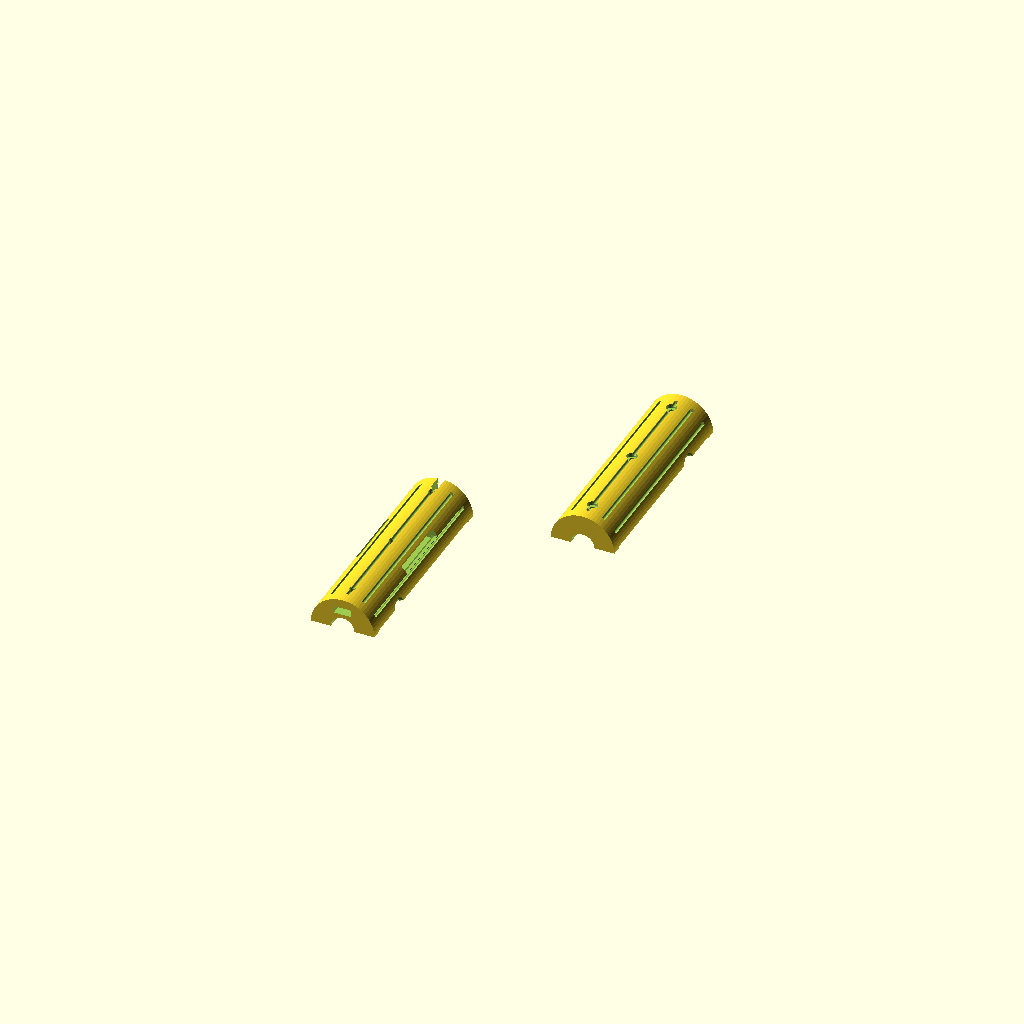
Cell 1: rendered with the file's own defaults.
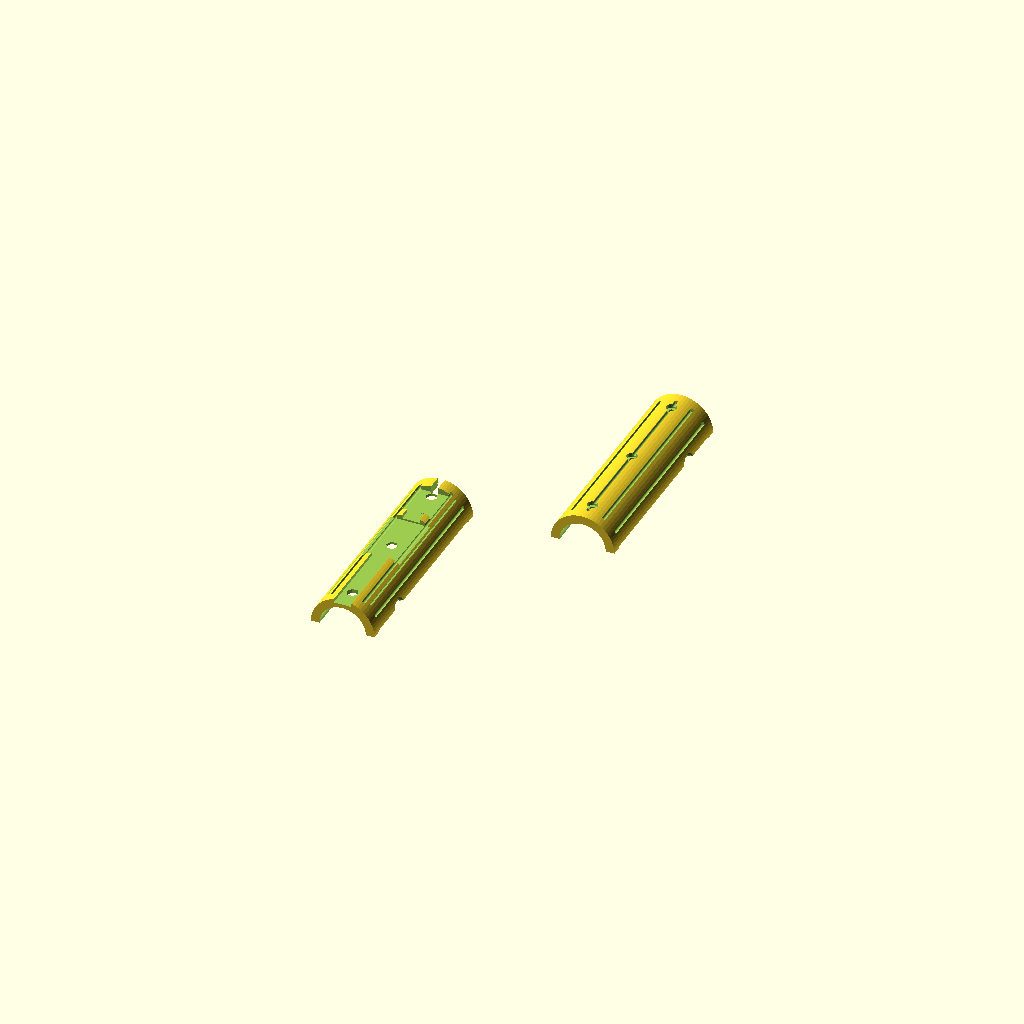
Cell 2: the same model with shaft_d = 25.4.
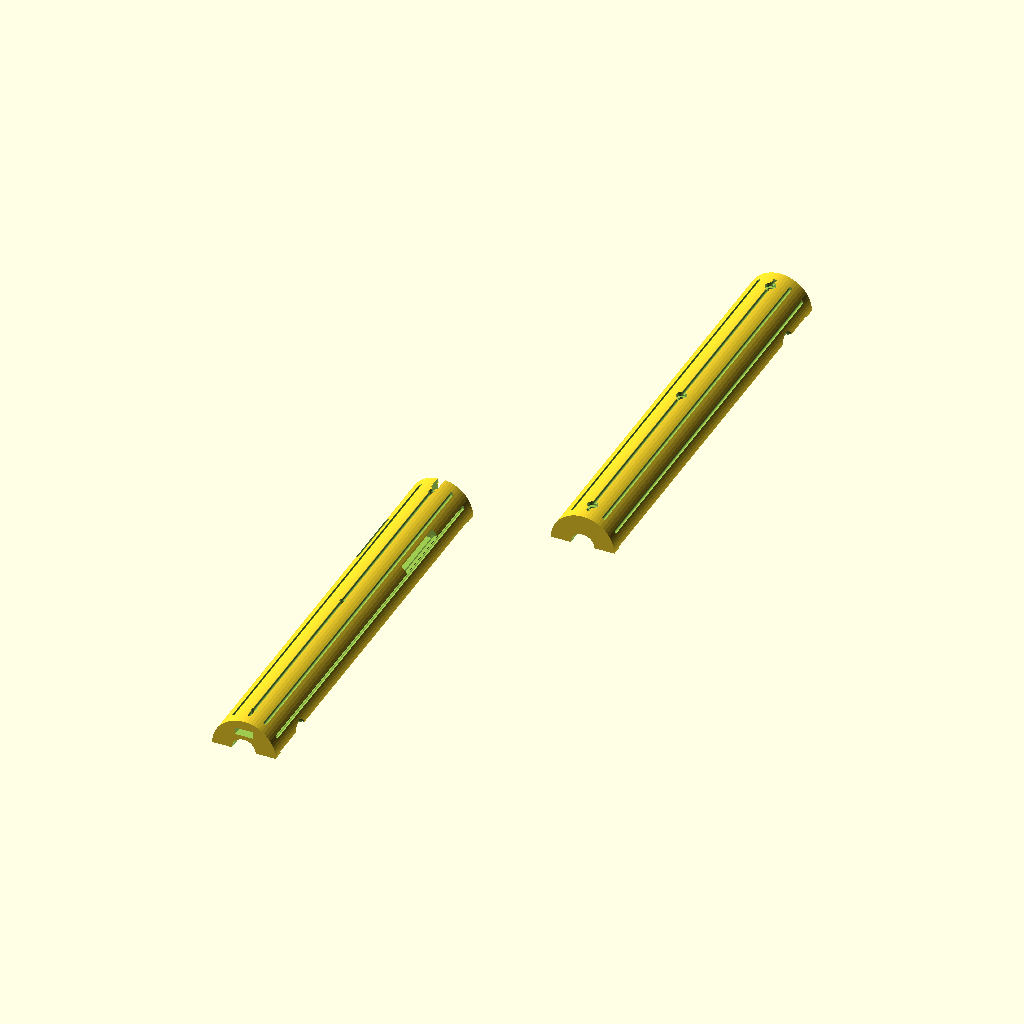
Cell 3: len = 240 (everything else at default).
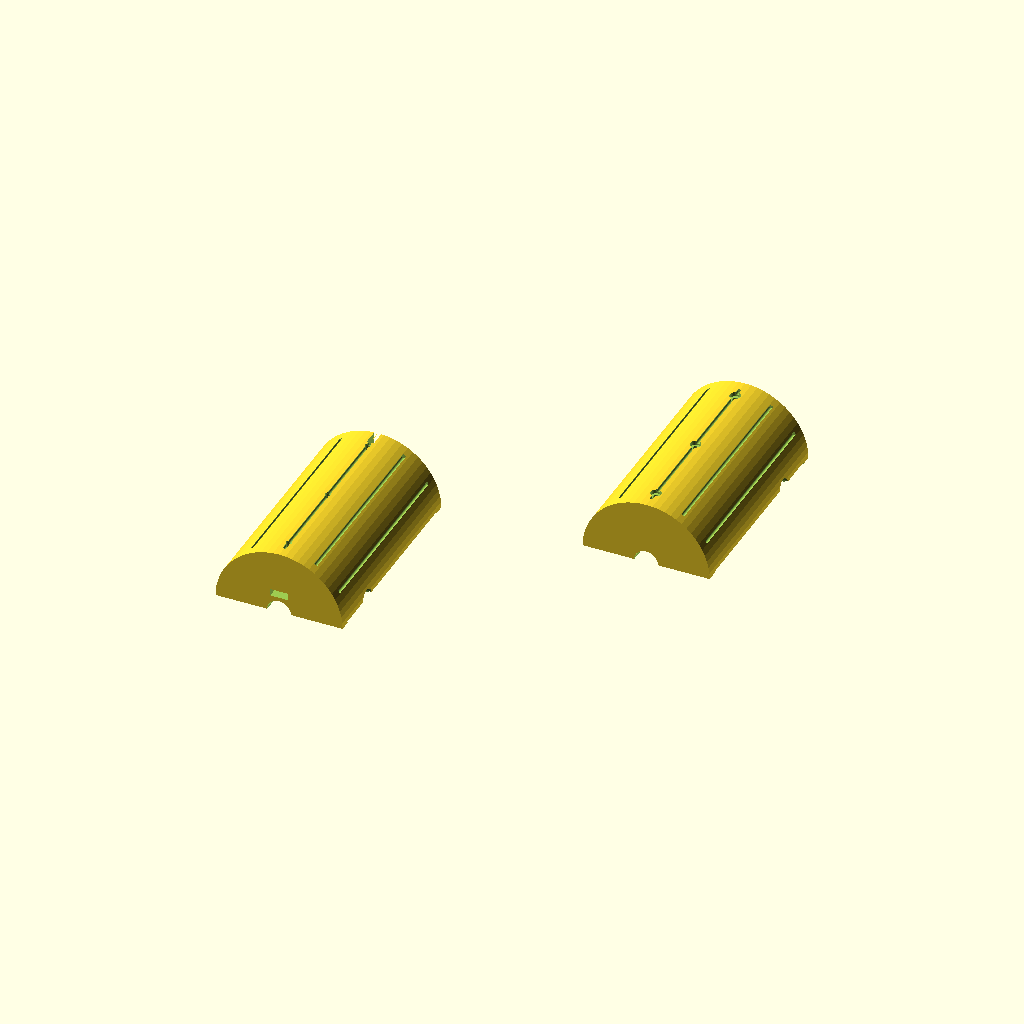
Cell 4: od = 72 (everything else at default).
All cells are drawn from one camera (rotation 55°, 0°, 25°, orthographic, colour scheme Cornfield), so only the parameter changes between them.
The OpenSCAD source (cad/grip_module.scad):
// grip_module.scad — split grip sleeve for a folding white cane
// Holds: ESP32 (XIAO ESP32-S3 by default), 2x 10mm coin ERM motors, 500mAh LiPo.
// DRAFT: unrendered. Open in OpenSCAD, press F5, check every pocket before F6/export.
// Print: split face down, no supports, PETG, 4 walls. TPU overgrip optional.
// LEGACY (ESP32 era, cut 2026-09-10 when the app went phone-only): do not print for the demo.
// Sized for a 12.7 mm aluminium/graphite shaft; the prototype stick is 27.65 mm (measured
// 2026-09-12), so nothing here fits it. The live mount is hardware/mount_screwless/ (see
// cad/README.md and hardware/README.md). Not rendered by any script (scripts/build_stl.ps1 covers
// hardware/ only); no tests; no owner on the current team. Units: millimetres throughout.
// Why it existed: housing for firmware/canekit_grip (XIAO ESP32-S3, two coin ERMs under thumb and
// index finger, LiPo). Pocket sizes come from datasheets, never checked against parts.

$fn = 64;

// ---- cane ----
shaft_d      = 12.7;   // Ambutech aluminum/graphite = 12.7 mm. Fiberglass = 22.2 mm.
shaft_clear  = 0.4;    // radial clearance
// ---- sleeve ----
len          = 120;    // along the cane
od           = 36;     // outer diameter of grip
wall_min     = 2.4;
// ---- ESP32 bay (XIAO: 21 x 17.5 x ~5 with headers; Feather S3: 51 x 23 x 8) ----
mcu_l = 23; mcu_w = 19; mcu_h = 6;
// ---- battery bay (Adafruit 500mAh: 36 x 29 x 4.75) ----
bat_l = 37; bat_w = 30; bat_h = 5.5;
// ---- motors ----
mot_d = 10.4; mot_h = 3.2;
// ---- join ----
bolt_d = 3.2; nut_d = 6.4; nut_h = 2.6;   // M3
// ---- cable / usb ----
usb_w = 10; usb_h = 4;

split_gap = 0.2;

// Solid grip blank, axis along +Z from z = 0 to len.
module shell() { cylinder(d = od, h = len); }

// Through bore for the cane shaft (radial clearance shaft_clear), overlong so the cut is clean.
module shaft_bore() {
    translate([0,0,-1]) cylinder(d = shaft_d + 2*shaft_clear, h = len + 2);
}

// bays are cut into the +Y half (electronics half), motors into both halves at ±X
module mcu_bay() {
    translate([-mcu_w/2, shaft_d/2 + shaft_clear + 1.2, 8]) cube([mcu_w, mcu_h, mcu_l]);
    // USB-C window out the top end
    translate([-usb_w/2, shaft_d/2 + shaft_clear + 1.2 + (mcu_h-usb_h)/2, 8 + mcu_l - 0.01])
        cube([usb_w, usb_h, len]);
}
module bat_bay() {
    translate([-bat_w/2, shaft_d/2 + shaft_clear + 1.2, 8 + mcu_l + 6]) cube([bat_w, bat_h, bat_l]);
}
module wire_channel() {
    // channel from bays down to motor pockets, both sides
    for (s = [-1, 1])
        translate([s*(od/2 - 5) - 1.5, shaft_d/2 + shaft_clear, 8]) cube([3, 3, len - 16]);
    // exit channel to the shaft (for ToF pod wire) at the bottom
    translate([-2, 0, -1]) cube([4, od/2, 10]);
}
// Two radial coin-motor pockets at +X / -X, 30 mm below the top end.
module motor_pockets() {
    // one motor under the thumb (left), one under the index (right), 30 mm from top
    for (s = [-1, 1])
        translate([s*(od/2 - mot_h + 0.01), 0, len - 30])
            rotate([0, s*90, 0]) cylinder(d = mot_d, h = mot_h + 1);
}
// Three M3 clamp bolts across the split plane (z = 12, mid-length, len - 12), each with a hex nut
// trap and a head recess.
module bolts() {
    for (z = [12, len/2, len - 12])
        translate([0, 0, z]) rotate([90, 0, 0]) {
            cylinder(d = bolt_d, h = od + 2, center = true);
            // nut trap on -Y face, cap recess on +Y face
            translate([0, 0, -(od/2 - nut_h)]) cylinder(d = nut_d, h = nut_h + 1, $fn = 6);
            translate([0, 0, od/2 - 2.5]) cylinder(d = 6, h = 3);
        }
}
// Twelve shallow longitudinal flutes on the outside for grip.
module grip_texture() {
    for (i = [0:11])
        rotate([0, 0, i*30]) translate([od/2 - 0.6, 0, 6]) cylinder(d = 2.2, h = len - 12);
}

// The whole sleeve before splitting: blank minus every cut above.
module body() {
    difference() {
        shell();
        shaft_bore();
        mcu_bay();
        bat_bay();
        wire_channel();
        motor_pockets();
        bolts();
        grip_texture();
    }
}

// split along XZ plane into two halves and lay both flat for printing
// One half of the sleeve: sign > 0 keeps +Y (electronics bays), sign < 0 keeps -Y; split_gap is
// removed around the split plane so the halves clamp the shaft when bolted.
module half(sign) {
    intersection() {
        body();
        translate([-od, sign > 0 ? split_gap/2 : -od - split_gap/2, -1]) cube([2*od, od, len + 2]);
    }
}

translate([-od - 4, 0, 0]) rotate([90, 0, 0])  half(1);    // electronics half
translate([ od + 4, 0, 0]) rotate([-90, 0, 0]) half(-1);   // plain half
Customizer parameters (derived from the source; name, type, default, range or options):
shaft_d: number, default 12.7
shaft_clear: number, default 0.4
len: number, default 120
od: number, default 36
wall_min: number, default 2.4
split_gap: number, default 0.2
